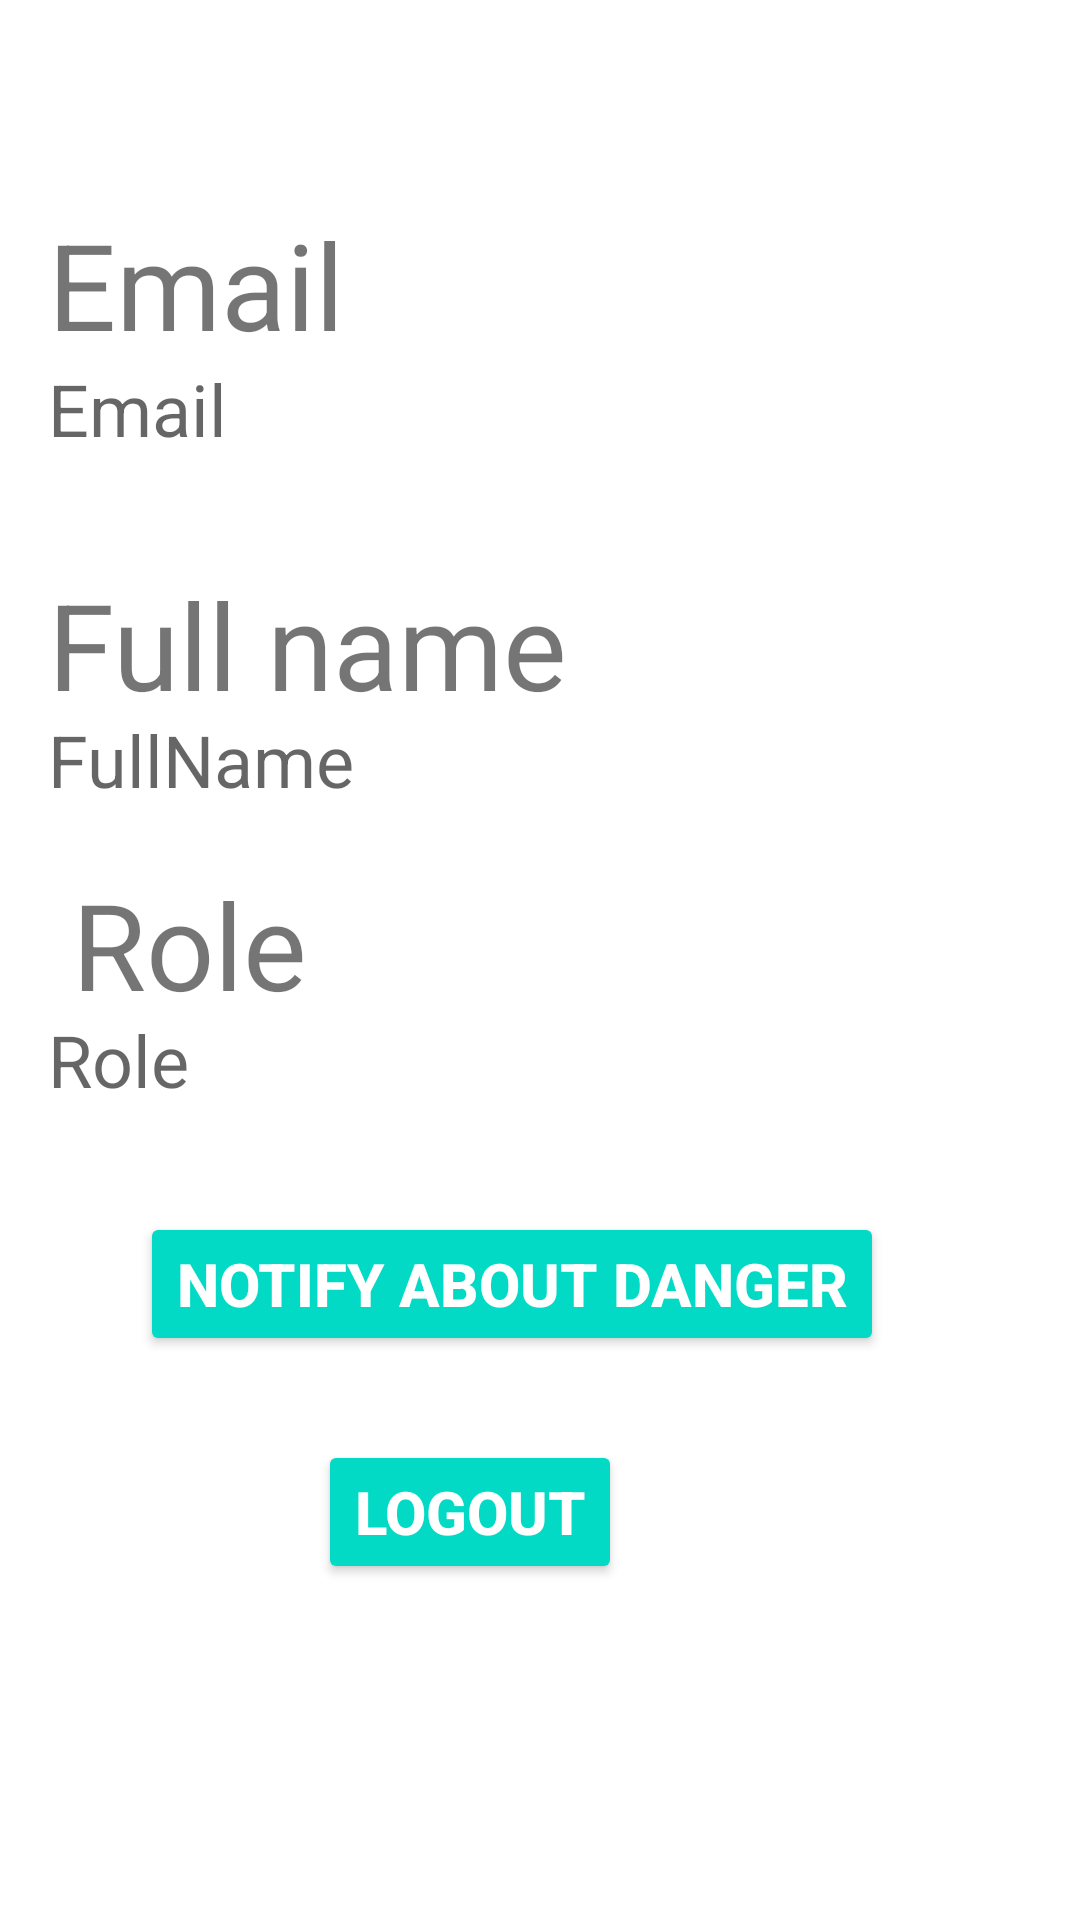

Write the Android layout XML for this screen, with the resource values it uses.
<!-- AndroidManifest.xml: application theme Theme.SmartAlert -->
<!-- res/layout/activity_profile.xml -->
<?xml version="1.0" encoding="utf-8"?>
<androidx.constraintlayout.widget.ConstraintLayout xmlns:android="http://schemas.android.com/apk/res/android"
    xmlns:app="http://schemas.android.com/apk/res-auto"
    xmlns:tools="http://schemas.android.com/tools"
    android:layout_width="match_parent"
    android:layout_height="match_parent"
    tools:context=".ProfileActivity">

    <TextView
        android:id="@+id/emailAddressTitle"
        android:layout_width="138dp"
        android:layout_height="52dp"
        android:layout_marginStart="16dp"
        android:layout_marginTop="68dp"
        android:text="Email"
        android:textSize="40dp"
        app:layout_constraintStart_toStartOf="parent"
        app:layout_constraintTop_toTopOf="parent" />

    <TextView
        android:id="@+id/email"
        android:layout_width="380dp"
        android:layout_height="wrap_content"
        android:ems="10"
        android:hint="Email"
        android:inputType="textEmailAddress"
        android:textSize="24sp"
        app:layout_constraintHorizontal_bias="0.516"
        app:layout_constraintTop_toBottomOf="@id/emailAddressTitle"
        app:layout_constraintLeft_toLeftOf="@id/emailAddressTitle"
        tools:layout_editor_absoluteY="138dp"
        />

    <TextView
        android:id="@+id/fullNameTitle"
        android:layout_width="181dp"
        android:layout_height="49dp"
        android:layout_marginStart="16dp"
        android:layout_marginTop="188dp"
        android:text="Full name"
        android:textSize="40dp"
        app:layout_constraintStart_toStartOf="parent"
        app:layout_constraintTop_toTopOf="parent" />

    <TextView
        android:id="@+id/fullName"
        android:layout_width="380dp"
        android:layout_height="wrap_content"
        android:ems="10"
        android:hint="FullName"
        android:textSize="24sp"
        app:layout_constraintHorizontal_bias="0.516"
        app:layout_constraintTop_toBottomOf="@id/fullNameTitle"
        app:layout_constraintLeft_toLeftOf="@id/emailAddressTitle"
        tools:layout_editor_absoluteY="246dp"
        tools:ignore="DuplicateIds,MissingConstraints" />

    <TextView
        android:id="@+id/RoleTitle"
        android:layout_width="181dp"
        android:layout_height="49dp"
        android:layout_marginStart="24dp"
        android:layout_marginTop="288dp"
        android:text="Role"
        android:textSize="40dp"
        app:layout_constraintStart_toStartOf="parent"
        app:layout_constraintTop_toTopOf="parent" />

    <TextView
        android:id="@+id/role"
        android:layout_width="380dp"
        android:layout_height="wrap_content"
        android:ems="10"
        android:hint="Role"
        android:textSize="24sp"
        app:layout_constraintHorizontal_bias="0.774"
        app:layout_constraintTop_toBottomOf="@id/RoleTitle"
        app:layout_constraintLeft_toLeftOf="@id/emailAddressTitle"
        tools:layout_editor_absoluteY="355dp"
        tools:ignore="MissingConstraints" />


    <Button
        android:id="@+id/GoToNotify"
        android:layout_width="wrap_content"
        android:layout_height="wrap_content"
        android:layout_marginTop="404dp"
        android:backgroundTint="#FF03DAC5"
        android:text="Notify about danger"
        android:textColor="@color/white"
        android:textSize="20sp"
        android:textStyle="bold"
        app:layout_constraintHorizontal_bias="0.416"
        app:layout_constraintLeft_toLeftOf="parent"
        app:layout_constraintRight_toRightOf="parent"
        app:layout_constraintTop_toTopOf="parent" />

    <Button
        android:id="@+id/signout"
        android:layout_width="wrap_content"
        android:layout_height="wrap_content"
        android:layout_marginTop="480dp"
        android:backgroundTint="#FF03DAC5"
        android:text="Logout"
        android:textColor="@color/white"
        android:textSize="20sp"
        android:textStyle="bold"
        app:layout_constraintHorizontal_bias="0.41"
        app:layout_constraintLeft_toLeftOf="parent"
        app:layout_constraintRight_toRightOf="parent"
        app:layout_constraintTop_toTopOf="parent" />


</androidx.constraintlayout.widget.ConstraintLayout>
<!-- resources referenced by this layout -->
<resources>
  <style name="Theme.SmartAlert" parent="Theme.MaterialComponents.DayNight.NoActionBar">
          
          <item name="colorPrimary">@color/teal_200</item>
          <item name="colorPrimaryVariant">@color/teal_200</item>
          <item name="colorOnPrimary">@color/white</item>
          
          <item name="colorSecondary">@color/teal_200</item>
          <item name="colorSecondaryVariant">@color/teal_700</item>
          <item name="colorOnSecondary">@color/black</item>
          
          <item name="android:statusBarColor">?attr/colorPrimaryVariant</item>
          
      </style>
  <!-- not gathered from this repository: default colours our renderer supplied (Android Studio template values) -->
  <color name="teal_200">#FF03DAC5</color>
  <color name="teal_700">#FF018786</color>
  <color name="black">#FF000000</color>
  <color name="white">#FFFFFFFF</color>
</resources>
